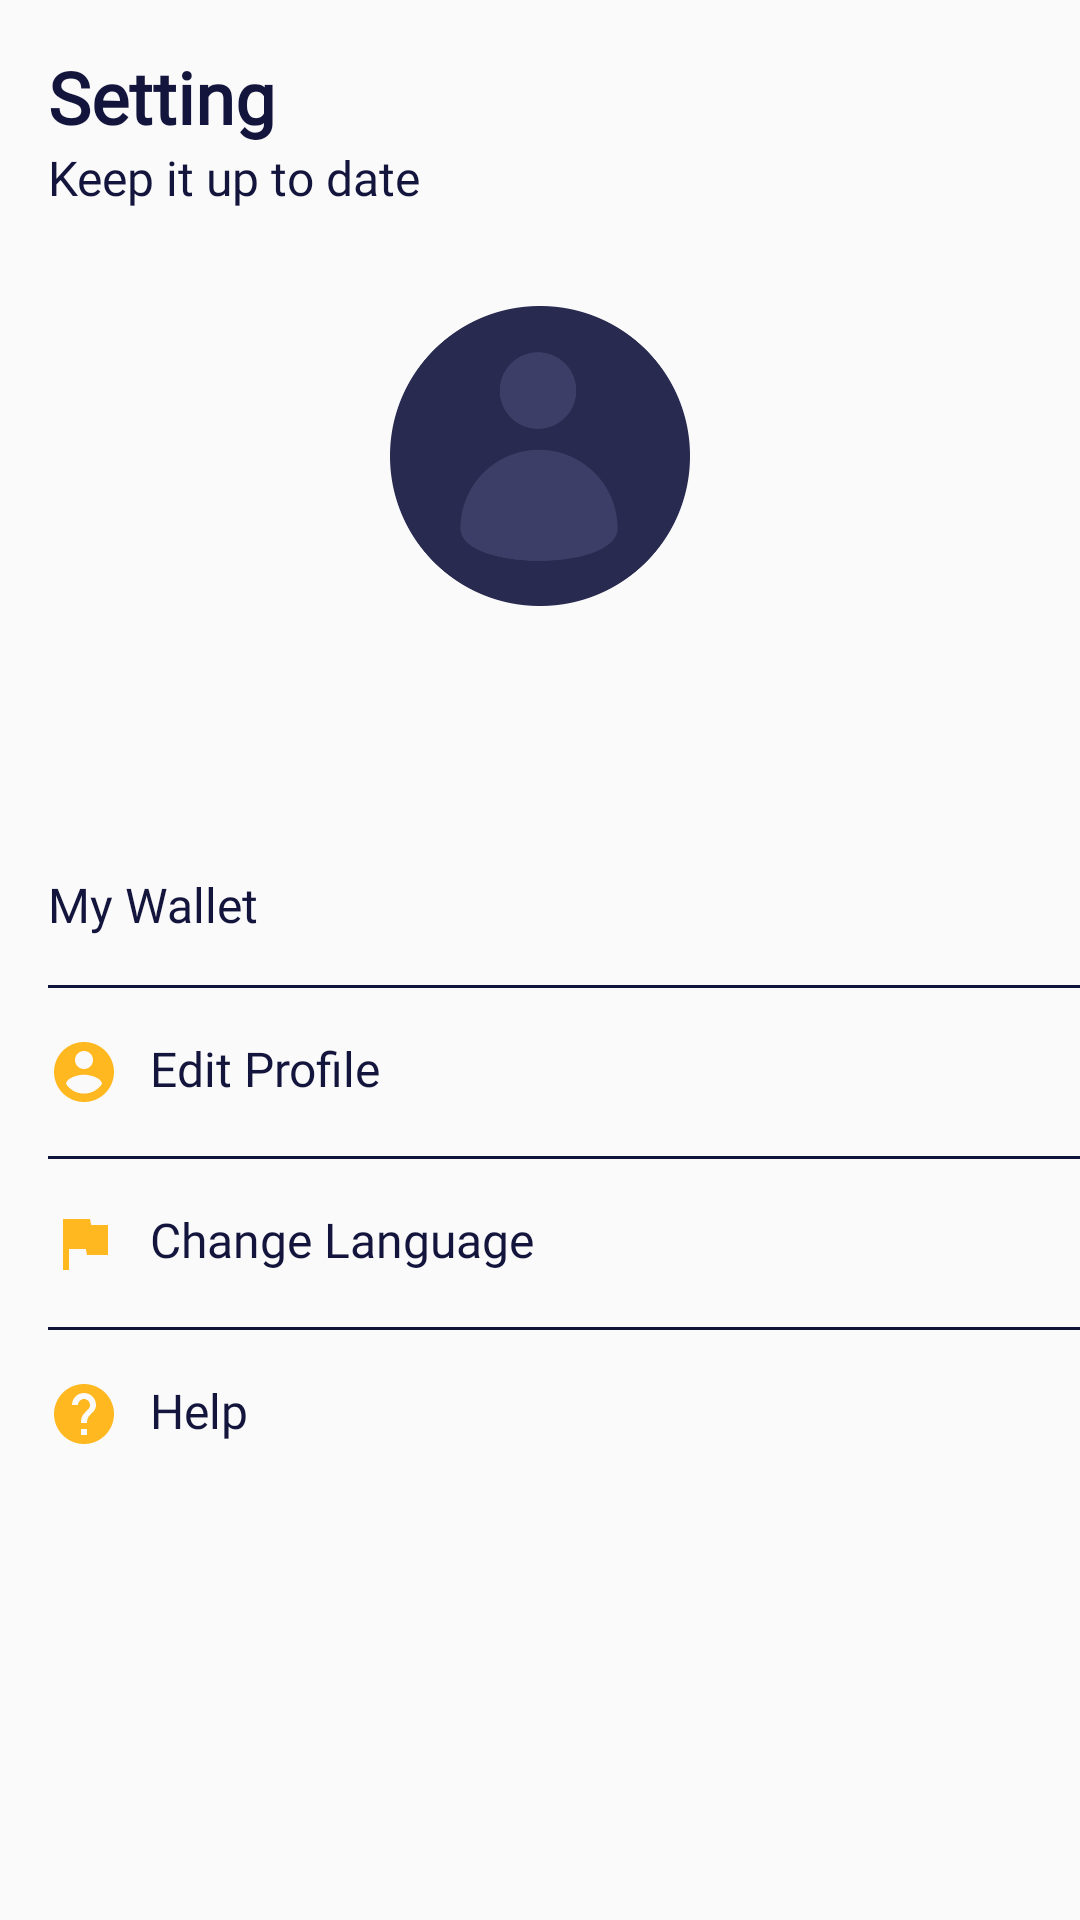

This screen was rendered from an Android layout file. Write that file and the resources it references.
<!-- AndroidManifest.xml: application theme Theme.MOV.NoActionBar -->
<!-- res/layout/fragment_setting.xml -->
<?xml version="1.0" encoding="utf-8"?>
<androidx.constraintlayout.widget.ConstraintLayout xmlns:android="http://schemas.android.com/apk/res/android"
    xmlns:app="http://schemas.android.com/apk/res-auto"
    xmlns:tools="http://schemas.android.com/tools"
    android:layout_width="match_parent"
    android:layout_height="match_parent"
    android:background="@drawable/shape_background_white"
    tools:context=".home.ProfileFragment">

    <View
        android:id="@+id/view"
        android:layout_width="match_parent"
        android:layout_height="1dp"
        android:layout_marginStart="16dp"
        android:layout_marginTop="16dp"
        android:background="@color/blueblack"
        android:layerType="software"
        app:layout_constraintEnd_toEndOf="parent"
        app:layout_constraintHorizontal_bias="0.0"
        app:layout_constraintStart_toStartOf="parent"
        app:layout_constraintTop_toBottomOf="@+id/tv_editprofile" />

    <View
        android:id="@+id/view2"
        android:layout_width="match_parent"
        android:layout_height="1dp"
        android:layout_marginStart="16dp"
        android:layout_marginTop="16dp"
        android:background="@color/blueblack"
        android:layerType="software"
        app:layout_constraintEnd_toEndOf="parent"
        app:layout_constraintHorizontal_bias="0.0"
        app:layout_constraintStart_toStartOf="parent"
        app:layout_constraintTop_toBottomOf="@+id/tv_wallet" />

    <TextView
        android:id="@+id/textView14"
        android:layout_width="wrap_content"
        android:layout_height="wrap_content"
        android:layout_marginStart="16dp"
        android:layout_marginTop="16dp"
        android:fontFamily="@font/montserrat"
        android:text="@string/setting"
        android:textColor="@color/blueblack"
        android:textSize="24sp"
        android:textStyle="bold"
        app:layout_constraintStart_toStartOf="parent"
        app:layout_constraintTop_toTopOf="parent" />

    <TextView
        android:id="@+id/textView34"
        android:layout_width="wrap_content"
        android:layout_height="wrap_content"
        android:layout_marginStart="16dp"
        android:fontFamily="@font/montserrat"
        android:text="Keep it up to date"
        android:textColor="@color/blueblack"
        android:textSize="16sp"
        app:layout_constraintStart_toStartOf="parent"
        app:layout_constraintTop_toBottomOf="@+id/textView14" />

    <ImageView
        android:id="@+id/iv_profile"
        android:layout_width="100dp"
        android:layout_height="100dp"
        android:layout_marginTop="32dp"
        android:src="@drawable/user_pic"
        app:layout_constraintEnd_toEndOf="parent"
        app:layout_constraintStart_toStartOf="parent"
        app:layout_constraintTop_toBottomOf="@+id/textView34" />

    <TextView
        android:id="@+id/tv_nama"
        android:layout_width="wrap_content"
        android:layout_height="wrap_content"
        android:layout_marginTop="16dp"
        android:fontFamily="@font/montserrat"
        android:textColor="@color/blueblack"
        android:textSize="16sp"
        app:layout_constraintEnd_toEndOf="parent"
        app:layout_constraintStart_toStartOf="parent"
        app:layout_constraintTop_toBottomOf="@+id/iv_profile"
        tools:text="Novaldi Yudia" />

    <TextView
        android:id="@+id/tv_email"
        android:layout_width="wrap_content"
        android:layout_height="wrap_content"
        android:fontFamily="@font/montserrat"
        android:textColor="@color/blueblack"
        app:layout_constraintEnd_toEndOf="parent"
        app:layout_constraintStart_toStartOf="parent"
        app:layout_constraintTop_toBottomOf="@+id/tv_nama"
        tools:text="novaldi@nym.com" />

    <TextView
        android:id="@+id/tv_wallet"
        android:layout_width="wrap_content"
        android:layout_height="wrap_content"
        android:layout_marginStart="16dp"
        android:layout_marginTop="32dp"
        android:drawableLeft="@drawable/ic_account_balance_wallet_24"
        android:drawablePadding="10dp"
        android:fontFamily="@font/montserrat"
        android:text="@string/my_wallet"
        android:textColor="@color/blueblack"
        android:textSize="16sp"
        app:layout_constraintStart_toStartOf="parent"
        app:layout_constraintTop_toBottomOf="@+id/tv_email" />

    <TextView
        android:id="@+id/tv_editprofile"
        android:layout_width="wrap_content"
        android:layout_height="wrap_content"
        android:layout_marginStart="16dp"
        android:layout_marginTop="16dp"
        android:drawableLeft="@drawable/ic_baseline_account_circle"
        android:drawablePadding="10dp"
        android:fontFamily="@font/montserrat"
        android:text="@string/edit_profile"
        android:textColor="@color/blueblack"
        android:textSize="16sp"
        app:layout_constraintStart_toStartOf="parent"
        app:layout_constraintTop_toBottomOf="@+id/view2" />

    <TextView
        android:id="@+id/tv_language"
        android:layout_width="wrap_content"
        android:layout_height="wrap_content"
        android:layout_marginStart="16dp"
        android:layout_marginTop="16dp"
        android:drawableLeft="@drawable/ic_baseline_flag"
        android:drawablePadding="10dp"
        android:fontFamily="@font/montserrat"
        android:text="@string/change_language"
        android:textColor="@color/blueblack"
        android:textSize="16sp"
        app:layout_constraintStart_toStartOf="parent"
        app:layout_constraintTop_toBottomOf="@+id/view" />

    <TextView
        android:id="@+id/tv_help"
        android:layout_width="wrap_content"
        android:layout_height="wrap_content"
        android:layout_marginStart="16dp"
        android:layout_marginTop="16dp"
        android:drawableLeft="@drawable/ic_baseline_help"
        android:drawablePadding="10dp"
        android:fontFamily="@font/montserrat"
        android:text="@string/help"
        android:textColor="@color/blueblack"
        android:textSize="16sp"
        app:layout_constraintStart_toStartOf="parent"
        app:layout_constraintTop_toBottomOf="@+id/view4" />

    <View
        android:id="@+id/view4"
        android:layout_width="match_parent"
        android:layout_height="1dp"
        android:layout_marginStart="16dp"
        android:layout_marginTop="16dp"
        android:background="@color/blueblack"
        android:layerType="software"
        app:layout_constraintEnd_toEndOf="parent"
        app:layout_constraintHorizontal_bias="0.0"
        app:layout_constraintStart_toStartOf="parent"
        app:layout_constraintTop_toBottomOf="@+id/tv_language" />
</androidx.constraintlayout.widget.ConstraintLayout>
<!-- resources referenced by this layout -->
<resources>
  <color name="blueblack">#14153D</color>
  <!-- drawable ic_baseline_account_circle (drawable) -->
  <vector android:height="24dp" android:tint="#FFB820"
      android:viewportHeight="24" android:viewportWidth="24"
      android:width="24dp" xmlns:android="http://schemas.android.com/apk/res/android">
      <path android:fillColor="@android:color/white" android:pathData="M12,2C6.48,2 2,6.48 2,12s4.48,10 10,10 10,-4.48 10,-10S17.52,2 12,2zM12,5c1.66,0 3,1.34 3,3s-1.34,3 -3,3 -3,-1.34 -3,-3 1.34,-3 3,-3zM12,19.2c-2.5,0 -4.71,-1.28 -6,-3.22 0.03,-1.99 4,-3.08 6,-3.08 1.99,0 5.97,1.09 6,3.08 -1.29,1.94 -3.5,3.22 -6,3.22z"/>
  </vector>
  <!-- drawable ic_baseline_flag (drawable) -->
  <vector android:height="24dp" android:tint="#FFB820"
      android:viewportHeight="24" android:viewportWidth="24"
      android:width="24dp" xmlns:android="http://schemas.android.com/apk/res/android">
      <path android:fillColor="@android:color/white" android:pathData="M14.4,6L14,4H5v17h2v-7h5.6l0.4,2h7V6z"/>
  </vector>
  <!-- drawable ic_baseline_help (drawable) -->
  <vector android:height="24dp" android:tint="#FFB820"
      android:viewportHeight="24" android:viewportWidth="24"
      android:width="24dp" xmlns:android="http://schemas.android.com/apk/res/android">
      <path android:fillColor="@android:color/white" android:pathData="M12,2C6.48,2 2,6.48 2,12s4.48,10 10,10 10,-4.48 10,-10S17.52,2 12,2zM13,19h-2v-2h2v2zM15.07,11.25l-0.9,0.92C13.45,12.9 13,13.5 13,15h-2v-0.5c0,-1.1 0.45,-2.1 1.17,-2.83l1.24,-1.26c0.37,-0.36 0.59,-0.86 0.59,-1.41 0,-1.1 -0.9,-2 -2,-2s-2,0.9 -2,2L8,9c0,-2.21 1.79,-4 4,-4s4,1.79 4,4c0,0.88 -0.36,1.68 -0.93,2.25z"/>
  </vector>
  <!-- drawable user_pic: png bitmap (drawable, 8900 bytes) -->
  <string name="change_language">Change Language</string>
  <string name="edit_profile">Edit Profile</string>
  <string name="help">Help</string>
  <string name="my_wallet">My Wallet</string>
  <string name="setting">Setting</string>
  <style name="Theme.MOV.NoActionBar" parent="Theme.AppCompat.Light.NoActionBar" />
</resources>
